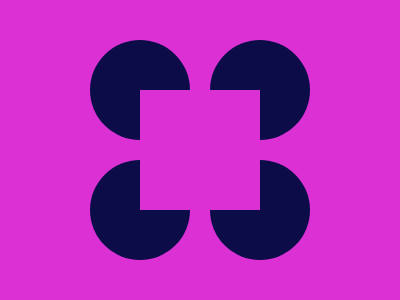

Recreate this image using only HTML and CSS.

<body bgcolor=DA30D4>
<p>
<a>
<style>
  *{
    margin:0;
    top:50%;
    left:50%;
    position:fixed;
  }
  p{
    width:100;
    height:100;
    background:#0C0C49;
    border-radius:50%;
    transform:translate(-110%,-110%);
    box-shadow:120px 0 #0C0C49, 120px 120px #0C0C49, 0 120px #0C0C49 
  }
  a{
    background:#DA30D4;
    width:120;
    height:120
  }